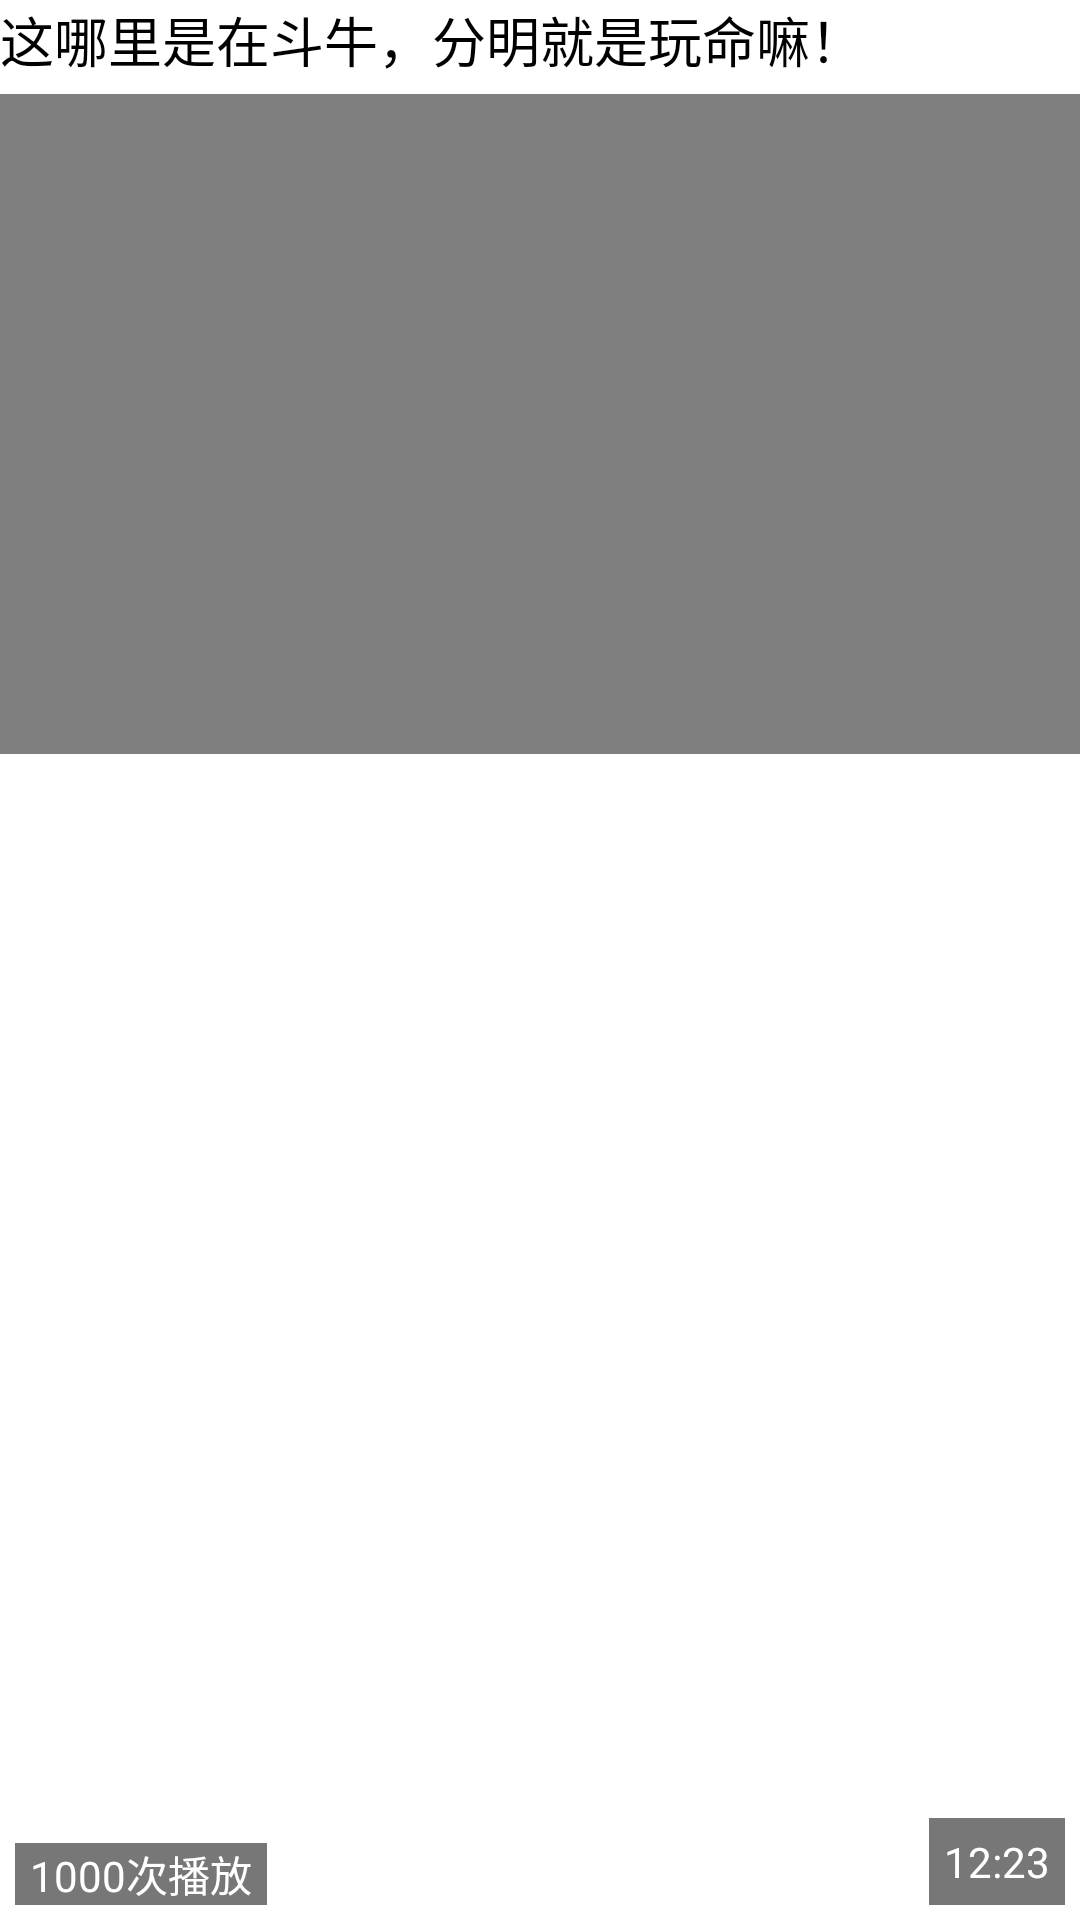

Produce the Android XML layout that renders to this screen, including the resource entries it uses.
<!-- AndroidManifest.xml: application theme AppTheme -->
<!-- res/layout/video_middle.xml -->
<?xml version="1.0" encoding="utf-8"?>
<LinearLayout xmlns:android="http://schemas.android.com/apk/res/android"
    android:layout_width="match_parent"
    android:layout_height="match_parent"
    android:orientation="vertical">

    <TextView
        android:id="@+id/tv_context"
        android:layout_width="match_parent"
        android:layout_height="wrap_content"
        android:layout_gravity="center_vertical"
        android:text="这哪里是在斗牛，分明就是玩命嘛！"
        android:textColor="@android:color/black"
        android:textSize="18sp" />

    <RelativeLayout
        android:id="@+id/rl_holder"
        android:layout_width="match_parent"
        android:layout_height="match_parent"
        android:layout_marginTop="5dp">

        <VideoView
            android:id="@+id/jcv_videoplayer"
            android:layout_width="match_parent"
            android:layout_height="220dp"
            android:orientation="vertical" />

        <TextView
           android:layout_margin="5dp"
            android:id="@+id/tv_play_nums"
            android:layout_width="wrap_content"
            android:layout_height="wrap_content"
            android:layout_alignParentBottom="true"
            android:background="#88000000"
            android:paddingLeft="5dp"
            android:paddingRight="5dp"
            android:text="1000次播放"
            android:textColor="@android:color/white"
            android:textSize="14sp" />

        <TextView
            android:layout_margin="5dp"
            android:padding="5dp"
            android:id="@+id/tv_video_duration"
            android:layout_width="wrap_content"
            android:layout_height="wrap_content"
            android:layout_alignParentBottom="true"
            android:layout_alignParentEnd="true"
            android:background="#88000000"
            android:paddingLeft="5dp"
            android:paddingRight="5dp"
            android:text="12:23"
            android:textColor="@android:color/white"
            android:textSize="14sp" />

    </RelativeLayout>

</LinearLayout>
<!-- resources referenced by this layout -->
<resources>
  <style name="AppTheme" parent="AppBaseTheme">
          
      </style>
  <style name="AppBaseTheme" parent="android:Theme.Light">
          
      </style>
</resources>
